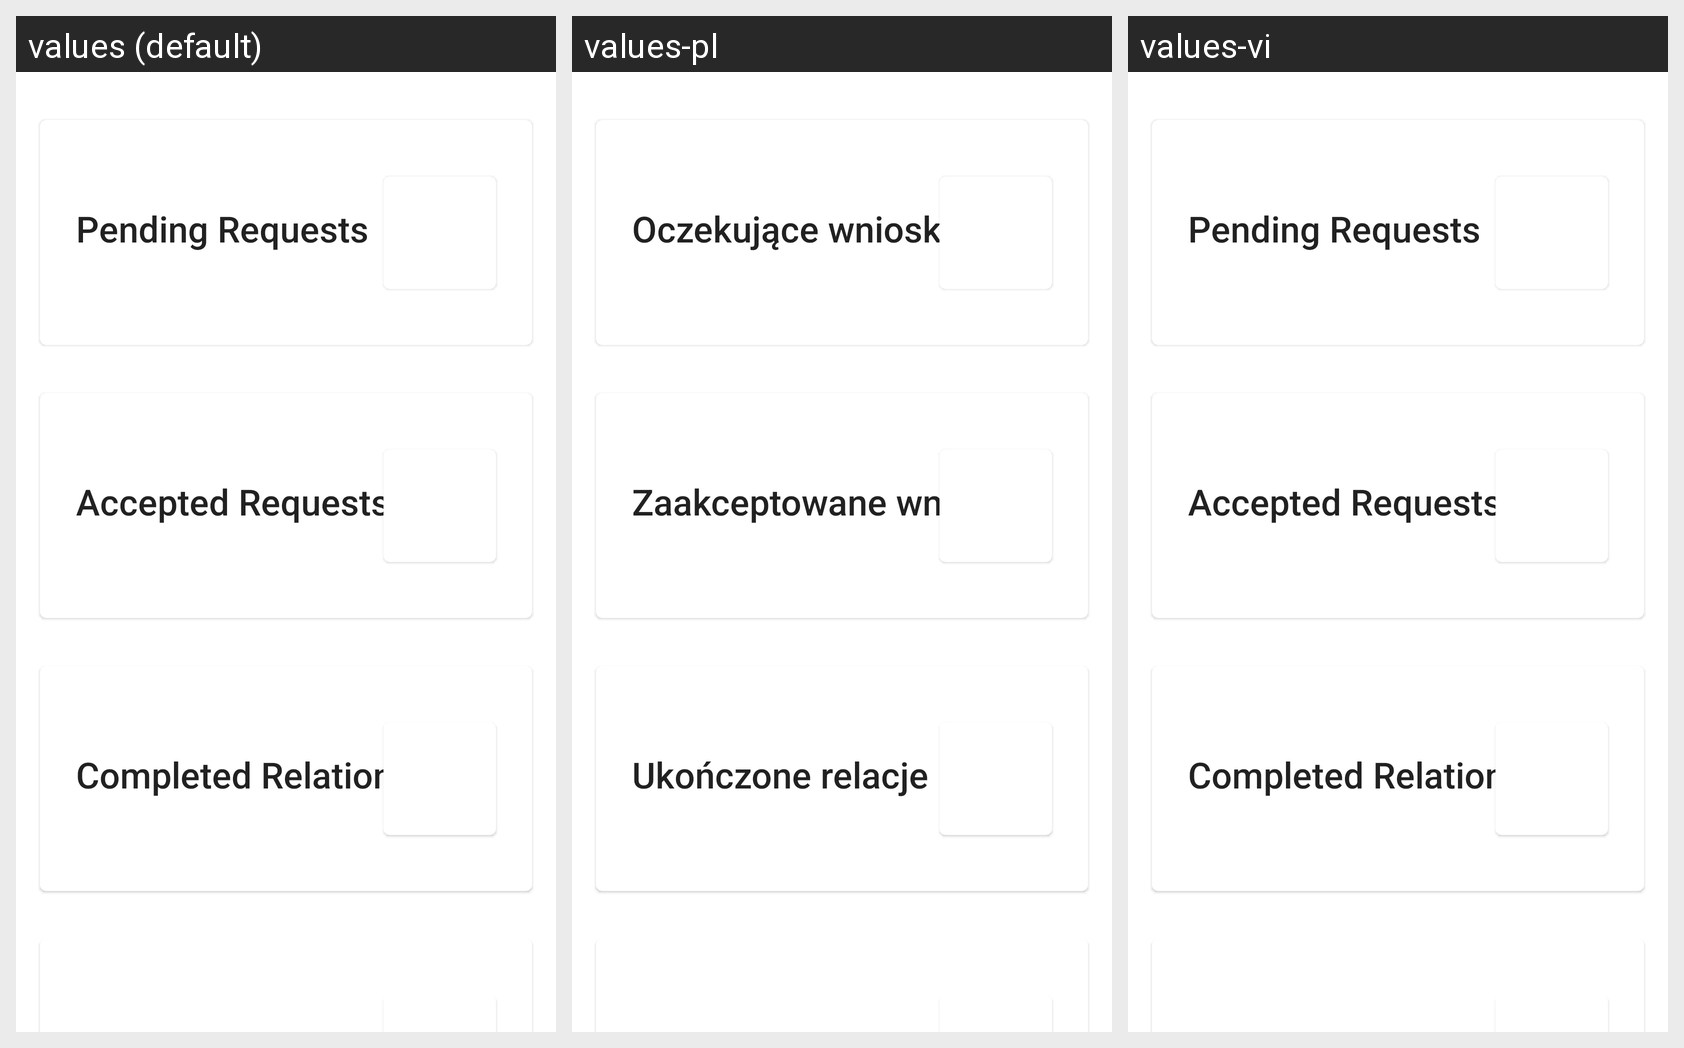

Here is an Android app screen in its default locale and in the app's own translations. Write out the translated-string differences for the strings that appear on this screen.
Android screen res/layout/fragment_home_page_relation.xml rendered under 3 locales, left to right: values (default), values-pl, values-vi. Device: Nexus 5 (rendered at 1080×1920; each locale shown at half size, 540×960, under a caption strip naming it); theme AppTheme.
Strings drawn on this screen, with the default value and each locale's value (text and hints the layout hard-codes, and strings that could not be matched under every locale, appear in the picture but are not listed):

pending_requests
  values: Pending Requests
  values-pl: Oczekujące wnioski
  values-vi: Pending Requests  [not translated; the default value is used]

accepted_requests
  values: Accepted Requests
  values-pl: Zaakceptowane wnioski
  values-vi: Accepted Requests  [not translated; the default value is used]

completed_relations
  values: Completed Relations
  values-pl: Ukończone relacje
  values-vi: Completed Relations  [not translated; the default value is used]
